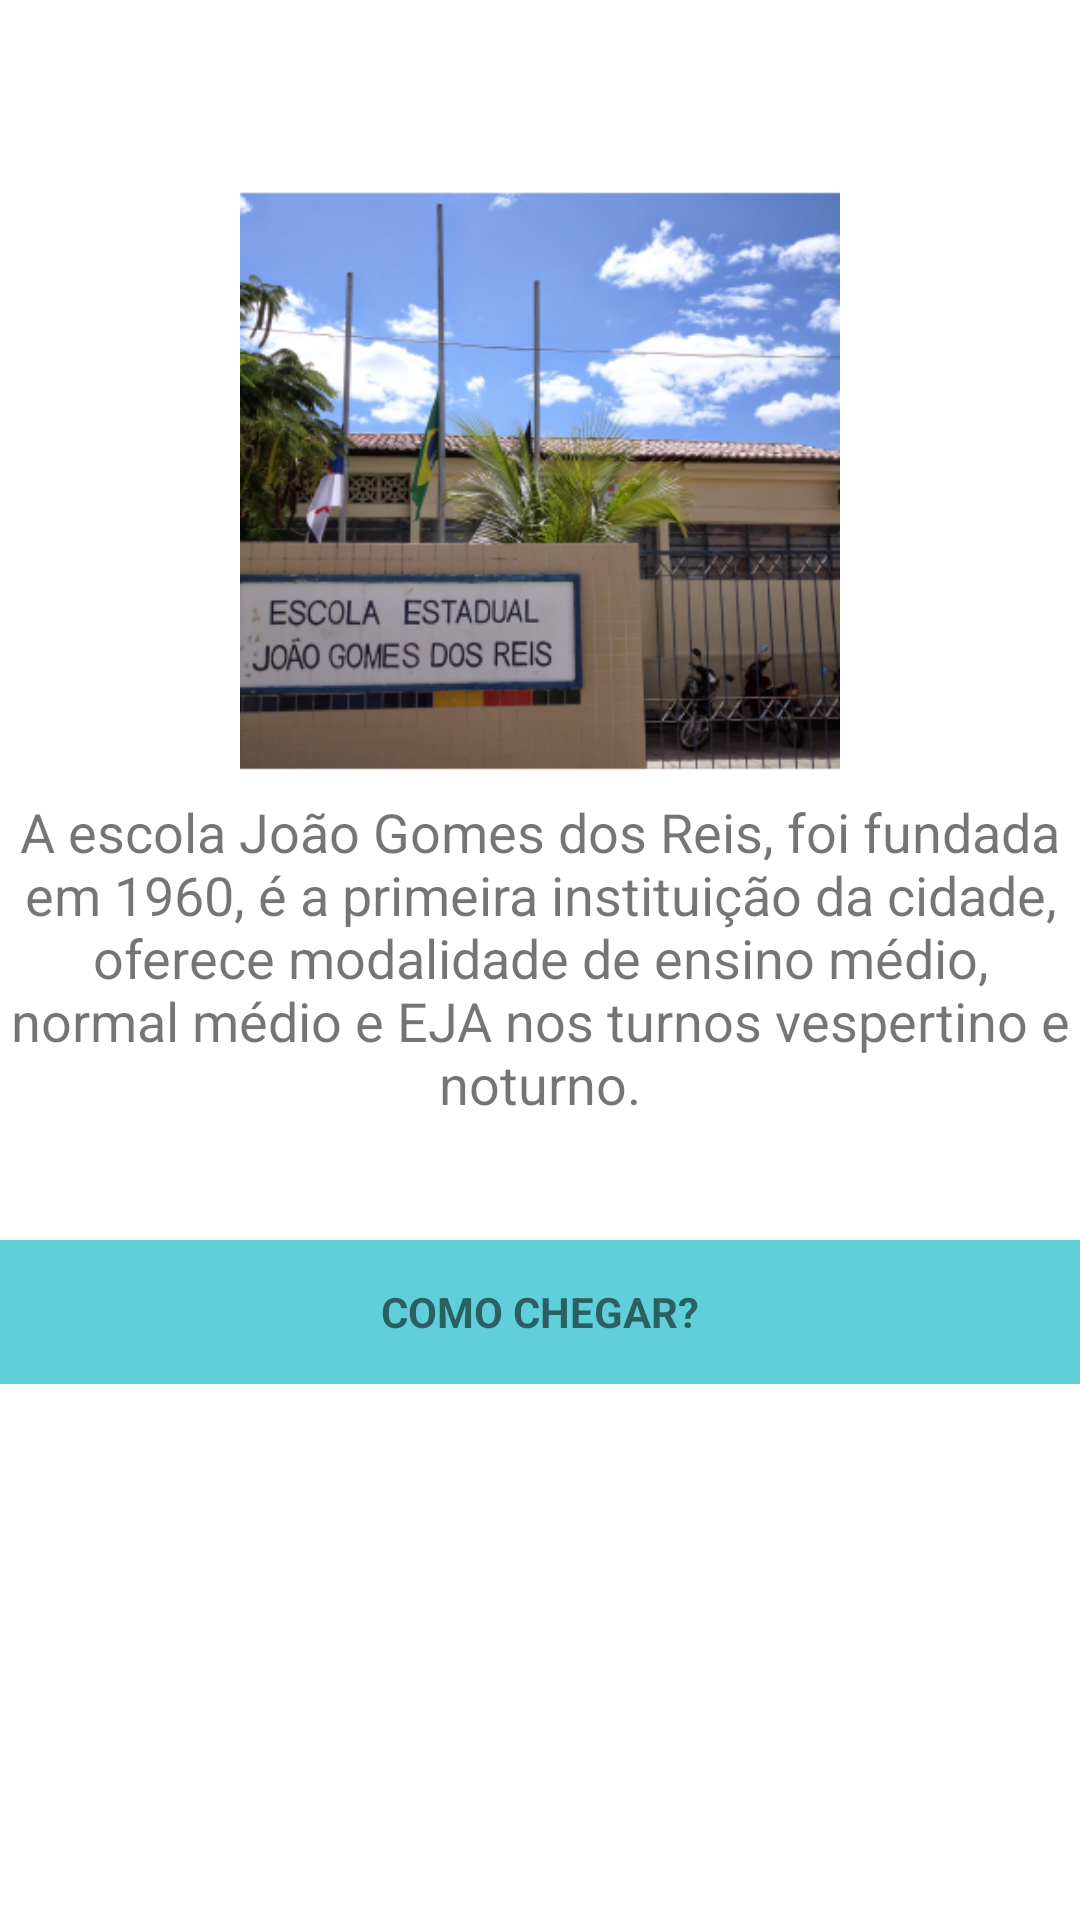

The Android layout XML behind this screen, and the referenced resources:
<!-- AndroidManifest.xml: application theme AppTheme -->
<!-- res/layout/ejgr_view.xml -->
<?xml version="1.0" encoding="utf-8"?>
<LinearLayout xmlns:android="http://schemas.android.com/apk/res/android"
    xmlns:app="http://schemas.android.com/apk/res-auto"
    xmlns:tools="http://schemas.android.com/tools"
    android:orientation="vertical" android:layout_width="match_parent"
    android:layout_height="match_parent"
    android:background="#ffffff"
    >

    <ScrollView
        android:layout_width="match_parent"
        android:layout_height="match_parent">

        <LinearLayout
            android:layout_width="match_parent"
            android:layout_height="wrap_content"
            android:orientation="vertical" >

            <ImageView
                android:layout_width="match_parent"
                android:layout_height="200dp"
                android:layout_gravity="center"
                android:layout_marginTop="60dp"
                android:src="@mipmap/ejgr" />

            <TextView
                android:layout_width="match_parent"
                android:layout_height="wrap_content"
                android:layout_gravity="fill_horizontal"
                android:layout_marginTop="5dp"
                android:textSize="18dp"
                android:text="A escola João Gomes dos Reis, foi fundada em 1960, é a primeira instituição da cidade, oferece modalidade de ensino médio, normal médio e EJA nos turnos vespertino e noturno."
                android:textAlignment="center"></TextView>

            <Button
                android:id="@+id/signupbutton"
                style="?android:textAppearanceSmall"
                android:layout_width="match_parent"
                android:layout_height="wrap_content"
                android:layout_marginTop="40dp"
                android:text="COMO CHEGAR?"
                android:background="@color/colorPrimaryDark"
                android:textStyle="bold" />
        </LinearLayout>
    </ScrollView>

</LinearLayout>
<!-- resources referenced by this layout -->
<resources>
  <color name="colorPrimaryDark">#5fcfda</color>
  <!-- mipmap ejgr: png bitmap (mipmap-hdpi, 64173 bytes) -->
  <style name="AppTheme" parent="Theme.AppCompat.Light.DarkActionBar">
          
          <item name="colorPrimary">@android:color/white</item>
          <item name="colorPrimaryDark">@color/colorPrimaryDark</item>
          <item name="colorAccent">@color/colorAccent</item>
          <item name="android:colorBackground">@color/background_material_light</item>
      </style>
  <color name="colorAccent">#fefefe</color>
  <color name="background_material_light">#ffffff</color>
</resources>
